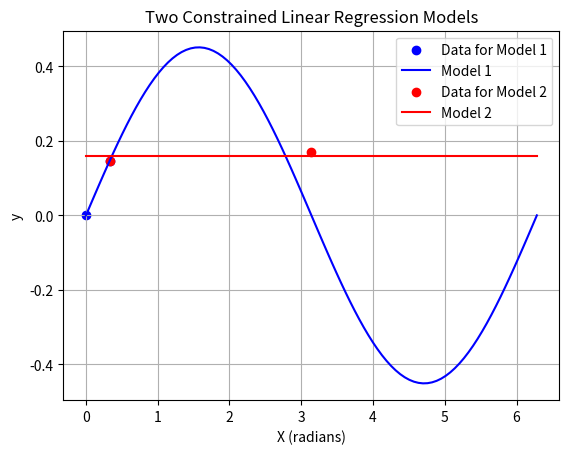

Write the Python code that produced this figure.
#!/usr/bin/python3
# BSD 3-Clause License
#
# Copyright (c) 2025 - <YEARS>, Sun Yat-sen University.
# All rights reserved.
#
# Authors:
# Erchao Rong: rongerch@outlook.com
# Zihao Liu: liuzh297@gmail.com
# Junning Liang: gordonliang27@foxmail.com
#
# Paper:
# Aerodynamic Prior-free Trajectory Generation and Tracking Control for a Tail-sitter UAV.

import matplotlib.pyplot as plt
import numpy as np
from scipy.optimize import minimize

# Data provided
X = np.array([0.0, 0.33, np.pi])  # X values in radians
y = np.array([0.0, 0.146277, 0.17]) # y = 2sin(x) + 1 + noise

# --- Model 1: Using the first two data points with constraint a1 > 0 ---
X1 = X[:2]
y1 = y[:2]
X1_features = np.c_[np.sin(X1), np.ones((2, 1))]

# Objective function (squared error)
def objective_function1(weights):
    return np.sum((X1_features @ weights - y1)**2)

# Constraint: a1 > 0
constraint1 = {'type': 'ineq', 'fun': lambda weights: weights[0]}

# Initial guess for weights (important for constrained optimization)
initial_weights1 = np.array([1.0, 1.0])  # Start with positive a1

# Perform constrained optimization
result1 = minimize(objective_function1, initial_weights1, constraints=constraint1)
weights1 = result1.x
a1 = weights1[0]
b1 = weights1[1]


# --- Model 2: Using the last two data points with constraint a2 > 0 ---
X2 = X[1:]
y2 = y[1:]
X2_features = np.c_[np.sin(X2), np.ones((2, 1))]

# Objective function (squared error)
def objective_function2(weights):
    return np.sum((X2_features @ weights - y2)**2)

# Constraint: a2 > 0
constraint2 = {'type': 'ineq', 'fun': lambda weights: weights[0]}

# Initial guess for weights
initial_weights2 = np.array([1.0, 1.0])

# Perform constrained optimization
result2 = minimize(objective_function2, initial_weights2, constraints=constraint2)
weights2 = result2.x
a2 = weights2[0]
b2 = weights2[1]



# --- Plotting ---
x_plot = np.linspace(0, 2*np.pi, 100)
y1_plot = a1 * np.sin(x_plot) + b1
y2_plot = a2 * np.sin(x_plot) + b2


plt.scatter(X[:2], y[:2], label="Data for Model 1", color='blue')
plt.plot(x_plot, y1_plot, label="Model 1", color='blue')

plt.scatter(X[1:], y[1:], label="Data for Model 2", color='red')
plt.plot(x_plot, y2_plot, label="Model 2", color='red')

plt.xlabel("X (radians)")
plt.ylabel("y")
plt.title("Two Constrained Linear Regression Models")
plt.legend()
plt.grid(True)
plt.show()
